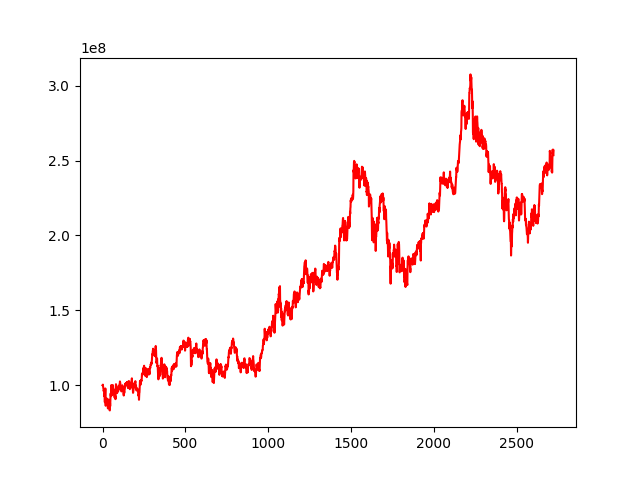

Values plotted in this chart, from the file beside it:
, 0
0, 100000000
1, 100129267
2, 100487915
3, 99167666
4, 98830640
5, 97814529
6, 97650075
7, 96098504
8, 96847261
9, 96829660
10, 95454893
11, 92692044
12, 94138849
13, 90795071
14, 88718388
15, 93380058
16, 95433704
17, 97908616
18, 90022292
19, 86370692
20, 88555741
21, 90840520
22, 89973055
23, 91064858
24, 90166584
25, 90450090
26, 89115717
27, 90333665
28, 91087278
29, 89899187
30, 88078014
31, 87298988
32, 84644237
33, 84642021
34, 85861663
35, 89075932
36, 88400431
37, 90453487
38, 87874490
39, 86725073
40, 87559218
41, 87691919
42, 84447835
43, 83312612
44, 83275621
45, 88244055
46, 86060662
47, 89974834
48, 92201810
49, 94582475
50, 93012520
51, 92741359
52, 96379642
53, 100162184
54, 98945486
55, 99514907
56, 98903566
57, 93752408
58, 93396587
59, 95338887
... 2,663 more rows
